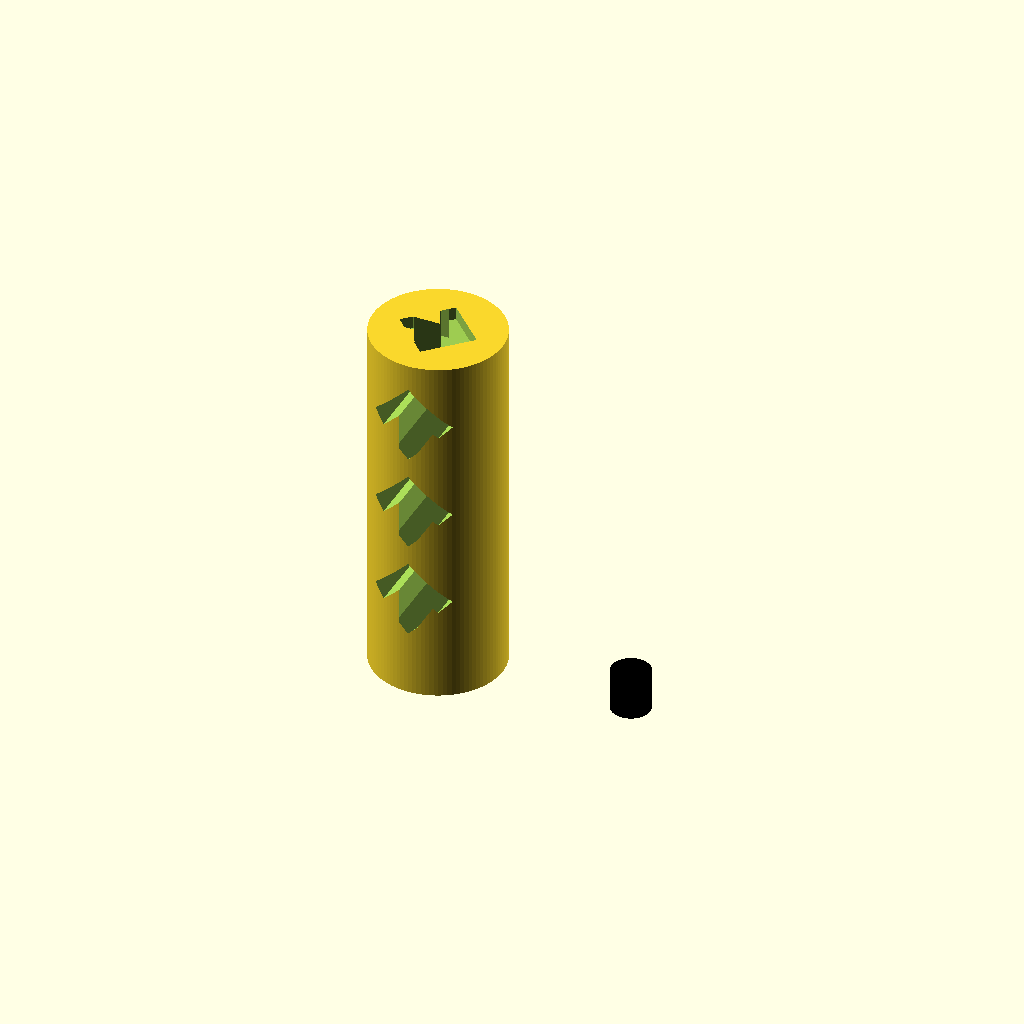
Cell 1: the model at its default parameters.
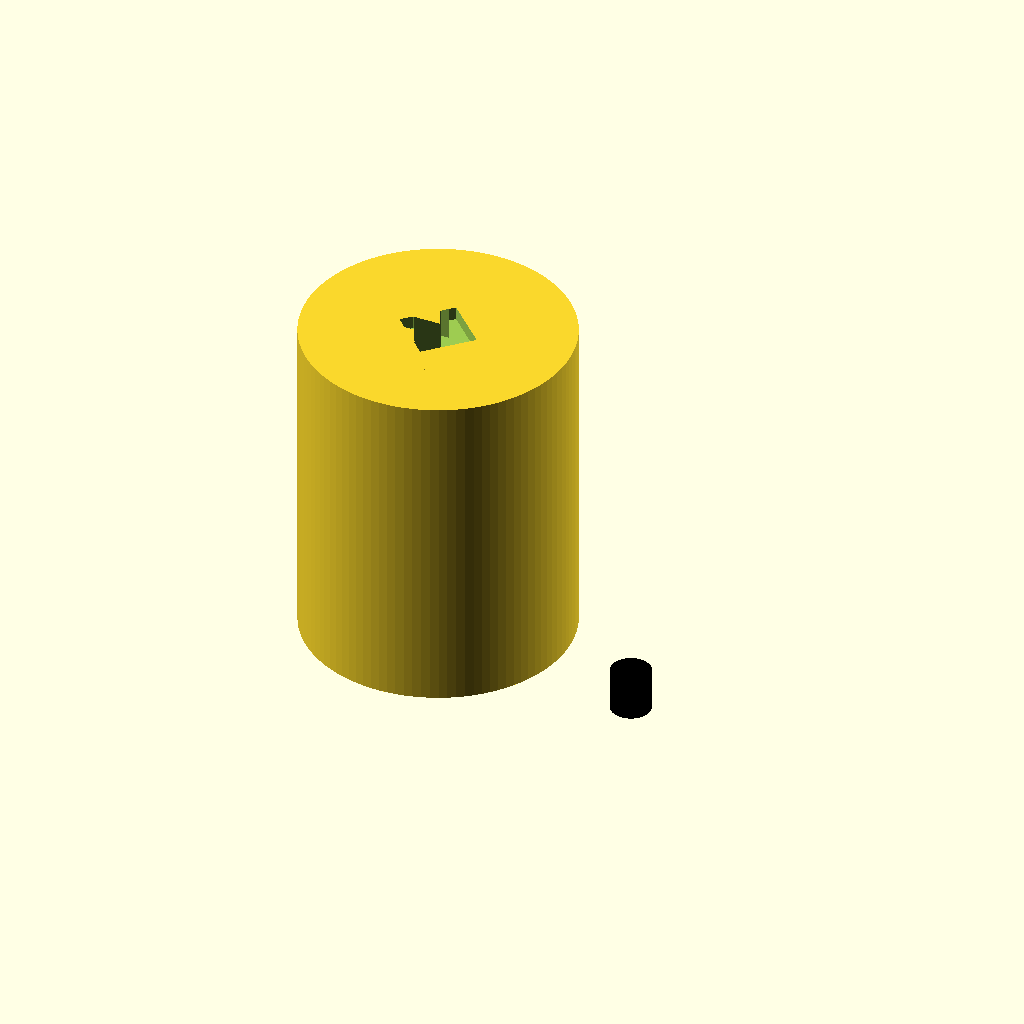
Cell 2: od = 39.7 (everything else at default).
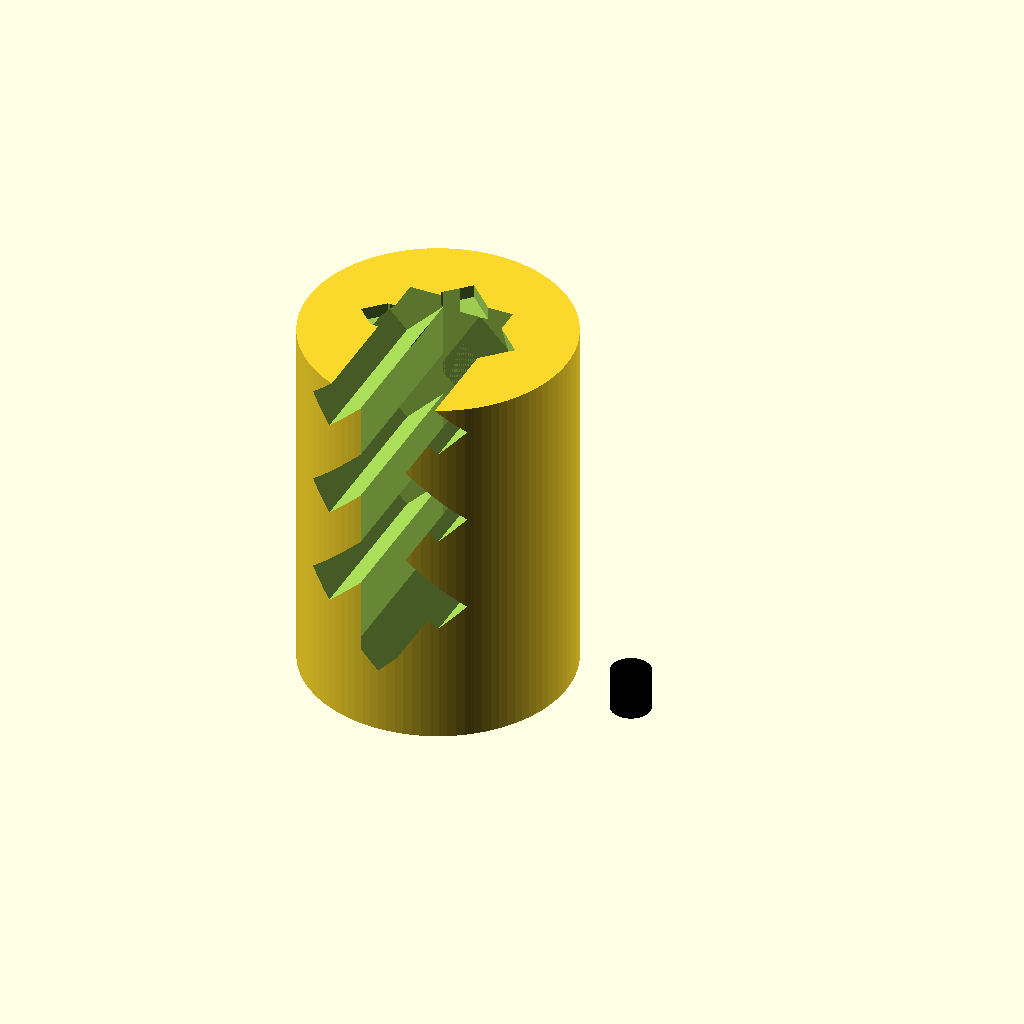
Cell 3: id = 40 (everything else at default).
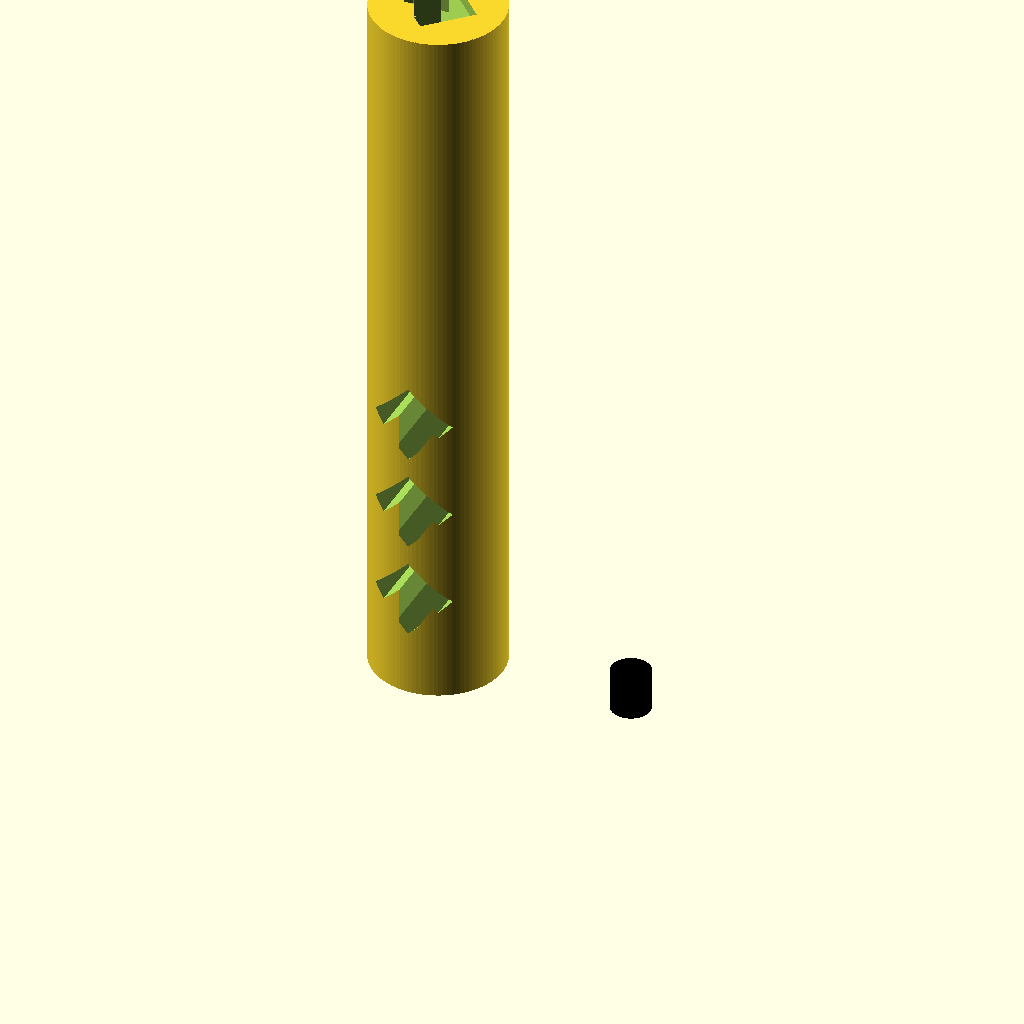
Cell 4 — th set to 112, the other parameters unchanged.
One fixed orthographic camera (rotation 55°, 0°, 25°; colour scheme Cornfield) for every cell.
Source of the model, pelotonia_shotgun_shell.scad:
od = 19.85; // primary diameter
id = 20.00; // diameter in the brass
ih = 6.50;
ph = 6.25; // primer height
th = 56.0;
pid = 6.0; // primer inner diameter
pod = 7.5; // primer outer diameter
$fn = 100;
sqrt2 = sqrt(2);
gold = (1+sqrt(5))/2;
arrow_scale = 0.6*id;

module make_poly_arrow(a, h) {
    linear_extrude(h) 
    polygon([[a, a/2],
             [a/2, 0],
             [a/2/sqrt2, a/2*(1-1/sqrt2)],
             [(1+sqrt2)*a/2-a/gold, a*(1-1/gold)],
             [a/gold-a/2, a*(1-1/gold)],
             [0, a/2],
             [a/gold-a/2, a/gold],
             [(1+sqrt2)*a/2-a/gold, a/gold],
             [a/2/sqrt2, a/2*(1+1/sqrt2)],
             [a/2, a],
             [a, a/2]]);
}

/*make_poly_arrow(1000,100);*/

difference() {
    union() {
        cylinder(h = th, r = 0.5*id);
        translate([0,0,ih]) cylinder(h=th-ih, r=0.5*od);
    }
    translate([0,0,-0.1]) cylinder(h = ph+0.1, r=pod*0.5);
    
    translate([-arrow_scale/2, -arrow_scale/2, th - 2]) 
        rotate([0,0,0]) 
            make_poly_arrow(arrow_scale, 50);
    translate([arrow_scale/2, od-arrow_scale/2, 10]) 
        rotate([90,-90,0]) 
            make_poly_arrow(arrow_scale, 50);
    translate([arrow_scale/2, od-arrow_scale/2, 25]) 
        rotate([90,-90,0]) 
            make_poly_arrow(arrow_scale, 50);
    translate([arrow_scale/2, od-arrow_scale/2, 40]) 
        rotate([90,-90,0]) 
            make_poly_arrow(arrow_scale, 50);
}

translate([30,0,0]) color("black") cylinder(h=ph, r=pid*0.5);
Parameter table extracted from the source (name, type, default, range or options):
od: number, default 19.85
id: number, default 20
ih: number, default 6.5
ph: number, default 6.25
th: number, default 56
pid: number, default 6
pod: number, default 7.5
